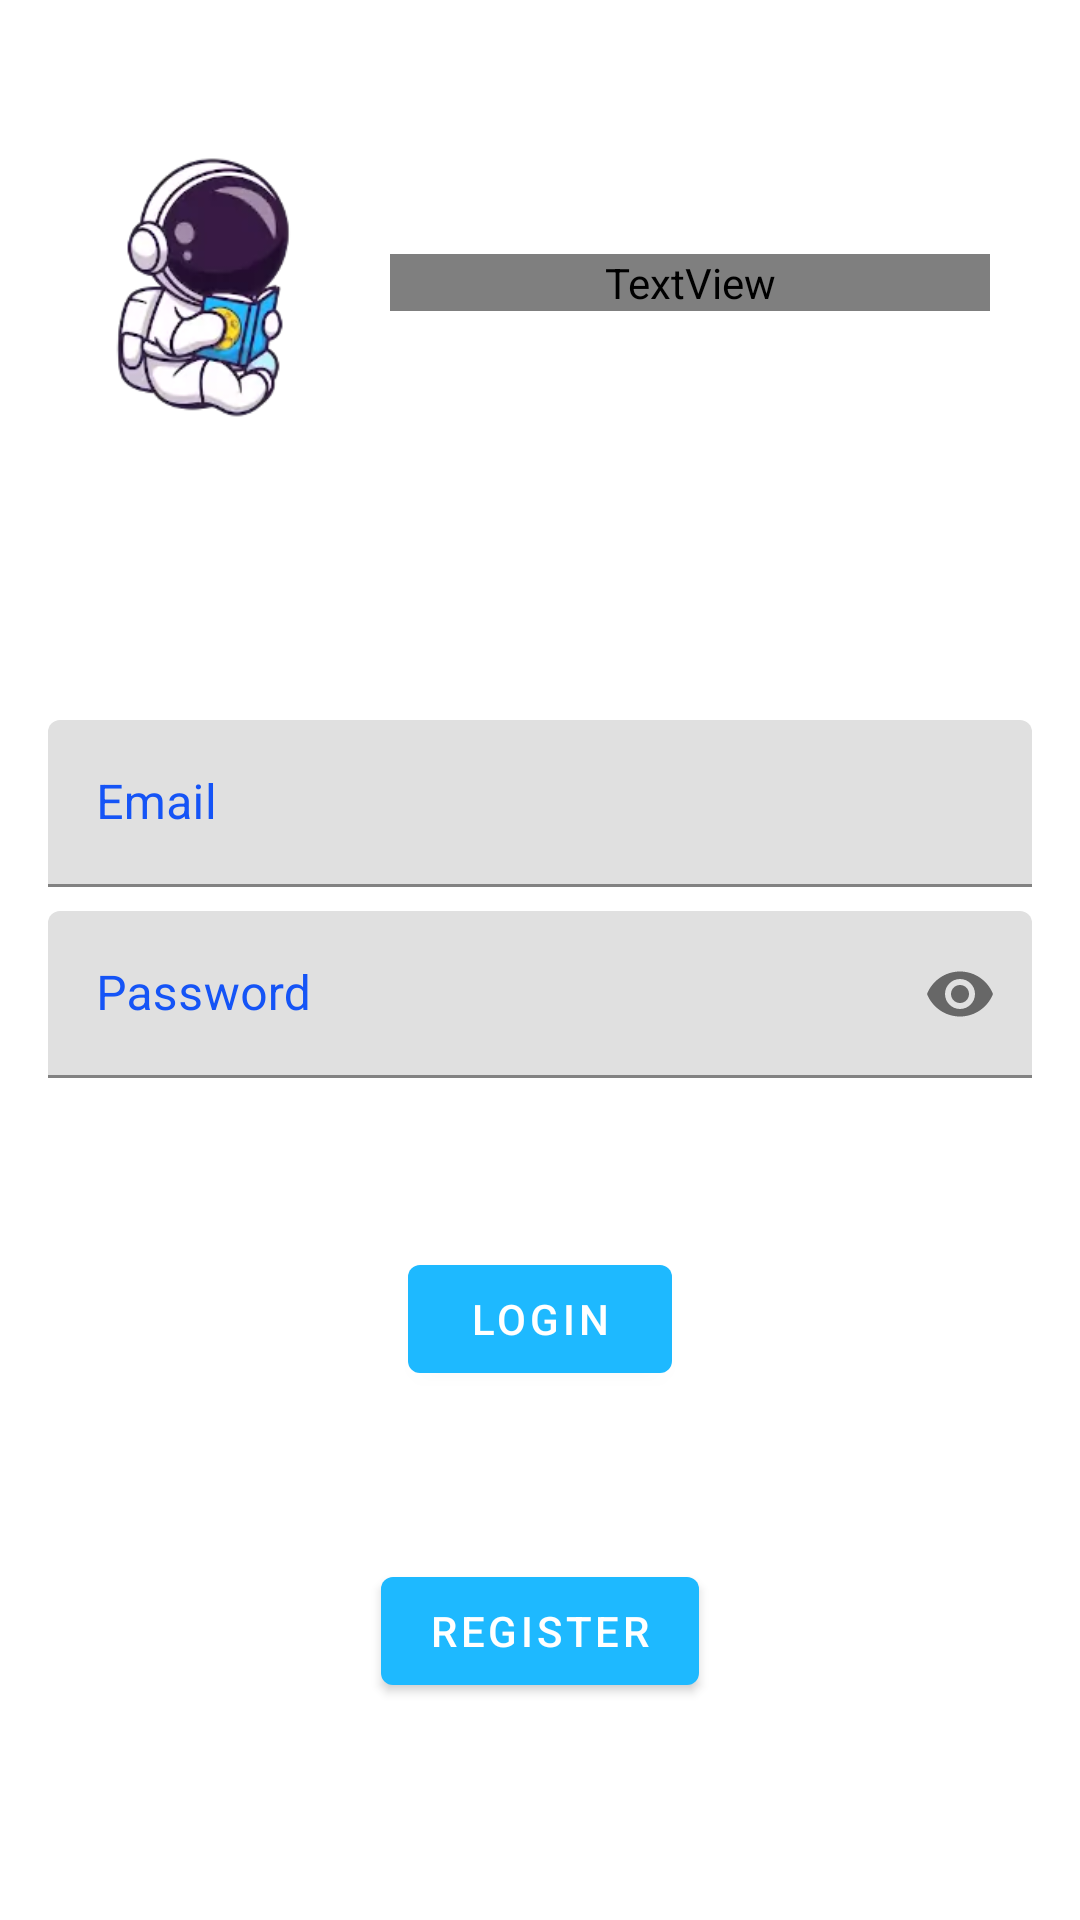

Here is an Android app screen rendered from its layout file. Give the layout XML and the strings, colors and styles it references.
<!-- AndroidManifest.xml: application theme Theme.MyApplication -->
<!-- res/layout/fragment_login.xml -->
<?xml version="1.0" encoding="utf-8"?>
<androidx.constraintlayout.widget.ConstraintLayout xmlns:android="http://schemas.android.com/apk/res/android"
    xmlns:app="http://schemas.android.com/apk/res-auto"
    xmlns:tools="http://schemas.android.com/tools"
    android:id="@+id/container"
    android:layout_width="match_parent"
    android:layout_height="match_parent"
    android:paddingLeft="@dimen/activity_horizontal_margin"
    android:paddingTop="@dimen/activity_vertical_margin"
    android:paddingRight="@dimen/activity_horizontal_margin"
    android:paddingBottom="@dimen/activity_vertical_margin"
    tools:background="@drawable/bg_library"
    tools:context=".ui.appAccess.AppAccessActivity">

    <ImageView
        android:id="@+id/iv_logo"
        android:layout_width="100dp"
        android:layout_height="100dp"
        android:layout_marginTop="28dp"
        android:src="@drawable/ic_logo_192px"
        app:layout_constraintStart_toStartOf="parent"
        app:layout_constraintTop_toTopOf="parent" />

    <TextView
        android:id="@+id/tv_title"
        android:layout_width="200dp"
        android:layout_height="wrap_content"
        android:layout_margin="16dp"
        android:fontFamily="@font/glass_antiqua_regular"
        android:gravity="center"
        android:text="@string/label_app_name"
        android:textColor="@color/white"
        android:textSize="35sp"
        android:textStyle="bold"
        app:layout_constraintBottom_toBottomOf="@id/iv_logo"
        app:layout_constraintEnd_toEndOf="parent"
        app:layout_constraintStart_toEndOf="@id/iv_logo"
        app:layout_constraintTop_toTopOf="@id/iv_logo" />

    <com.google.android.material.textfield.TextInputLayout
        android:id="@+id/et_email"
        android:layout_width="match_parent"
        android:layout_height="wrap_content"
        android:layout_marginTop="96dp"
        android:hint="@string/prompt_email"
        android:minHeight="48dp"
        android:textColorHint="@color/blue_700"
        app:hintTextColor="@color/blue_700"
        app:layout_constraintEnd_toEndOf="parent"
        app:layout_constraintStart_toStartOf="parent"
        app:layout_constraintTop_toBottomOf="@id/iv_logo">

        <com.google.android.material.textfield.TextInputEditText
            android:layout_width="match_parent"
            android:layout_height="wrap_content" />

    </com.google.android.material.textfield.TextInputLayout>

    <com.google.android.material.textfield.TextInputLayout
        android:id="@+id/et_password"
        android:layout_width="0dp"
        android:layout_height="wrap_content"
        android:layout_marginTop="8dp"
        android:hint="@string/prompt_password"
        android:inputType="textPassword"
        android:minHeight="48dp"
        android:selectAllOnFocus="true"
        android:textColorHint="@color/blue_700"
        app:endIconMode="password_toggle"
        app:layout_constraintEnd_toEndOf="parent"
        app:layout_constraintStart_toStartOf="parent"
        app:layout_constraintTop_toBottomOf="@+id/et_email">

        <com.google.android.material.textfield.TextInputEditText
            android:layout_width="match_parent"
            android:layout_height="wrap_content"
            android:inputType="textPassword" />

    </com.google.android.material.textfield.TextInputLayout>

    <Button
        android:id="@+id/btn_login"
        android:layout_width="wrap_content"
        android:layout_height="wrap_content"
        android:text="@string/label_login"
        android:textColor="@color/white"
        app:layout_constraintBottom_toTopOf="@+id/btn_register"
        app:layout_constraintEnd_toEndOf="parent"
        app:layout_constraintHorizontal_bias="0.5"
        app:layout_constraintStart_toStartOf="parent"
        app:layout_constraintTop_toBottomOf="@+id/et_password"
        app:layout_constraintVertical_bias="0.509" />


    <Button
        android:id="@+id/btn_register"
        android:layout_width="wrap_content"
        android:layout_height="wrap_content"
        android:layout_gravity="start"
        android:text="@string/action_sign_up"
        android:textColor="@color/white"
        app:layout_constraintBottom_toBottomOf="parent"
        app:layout_constraintEnd_toEndOf="parent"
        app:layout_constraintHorizontal_bias="0.5"
        app:layout_constraintStart_toStartOf="parent"
        app:layout_constraintTop_toBottomOf="@+id/btn_login" />

    <ProgressBar
        android:id="@+id/pg_loading"
        android:layout_width="wrap_content"
        android:layout_height="wrap_content"
        android:layout_gravity="center"
        android:layout_marginTop="64dp"
        android:layout_marginBottom="64dp"
        android:visibility="gone"
        app:layout_constraintBottom_toTopOf="@id/btn_login"
        app:layout_constraintEnd_toEndOf="@+id/et_password"
        app:layout_constraintStart_toStartOf="@+id/et_password"
        app:layout_constraintTop_toBottomOf="@id/et_password"
        app:layout_constraintVertical_bias="0.3" />

</androidx.constraintlayout.widget.ConstraintLayout>
<!-- resources referenced by this layout -->
<resources>
  <color name="blue_700">#1554F6</color>
  <color name="white">#FFFFFFFF</color>
  <dimen name="activity_horizontal_margin">16dp</dimen>
  <dimen name="activity_vertical_margin">16dp</dimen>
  <!-- drawable bg_library: webp bitmap (drawable, 8804 bytes) -->
  <!-- drawable ic_logo_192px: webp bitmap (drawable, 5702 bytes) -->
  <string name="action_sign_up">Register</string>
  <string name="label_app_name">Biblioteca de bolso</string>
  <string name="label_login">Login</string>
  <string name="prompt_email">Email</string>
  <string name="prompt_password">Password</string>
  <style name="Theme.MyApplication" parent="Theme.MaterialComponents.Light.DarkActionBar">
          
          <item name="colorPrimary">@color/white_blue</item>
          <item name="colorPrimaryVariant">#007AB3</item>
          <item name="colorOnPrimary">@color/white</item>
          <item name="readablePrimaryColor">@color/purple_primary</item>
          
          <item name="colorSecondary">@color/teal_200</item>
          <item name="colorSecondaryVariant">@color/splash_screen_dark_purple</item>
          <item name="colorOnSecondary">@color/black</item>
          
          <item name="android:statusBarColor" tools:targetApi="l">?attr/colorPrimaryVariant</item>
  
          <item name="wheatColor">@color/m_editor_wheat</item>
          
      </style>
  <color name="white_blue">#1EB9FF</color>
  <color name="purple_primary">#492376</color>
  <color name="teal_200">#FF03DAC5</color>
  <color name="splash_screen_dark_purple">#472275</color>
  <color name="black">#FF000000</color>
  <color name="m_editor_wheat">#FAE8CD</color>
</resources>
